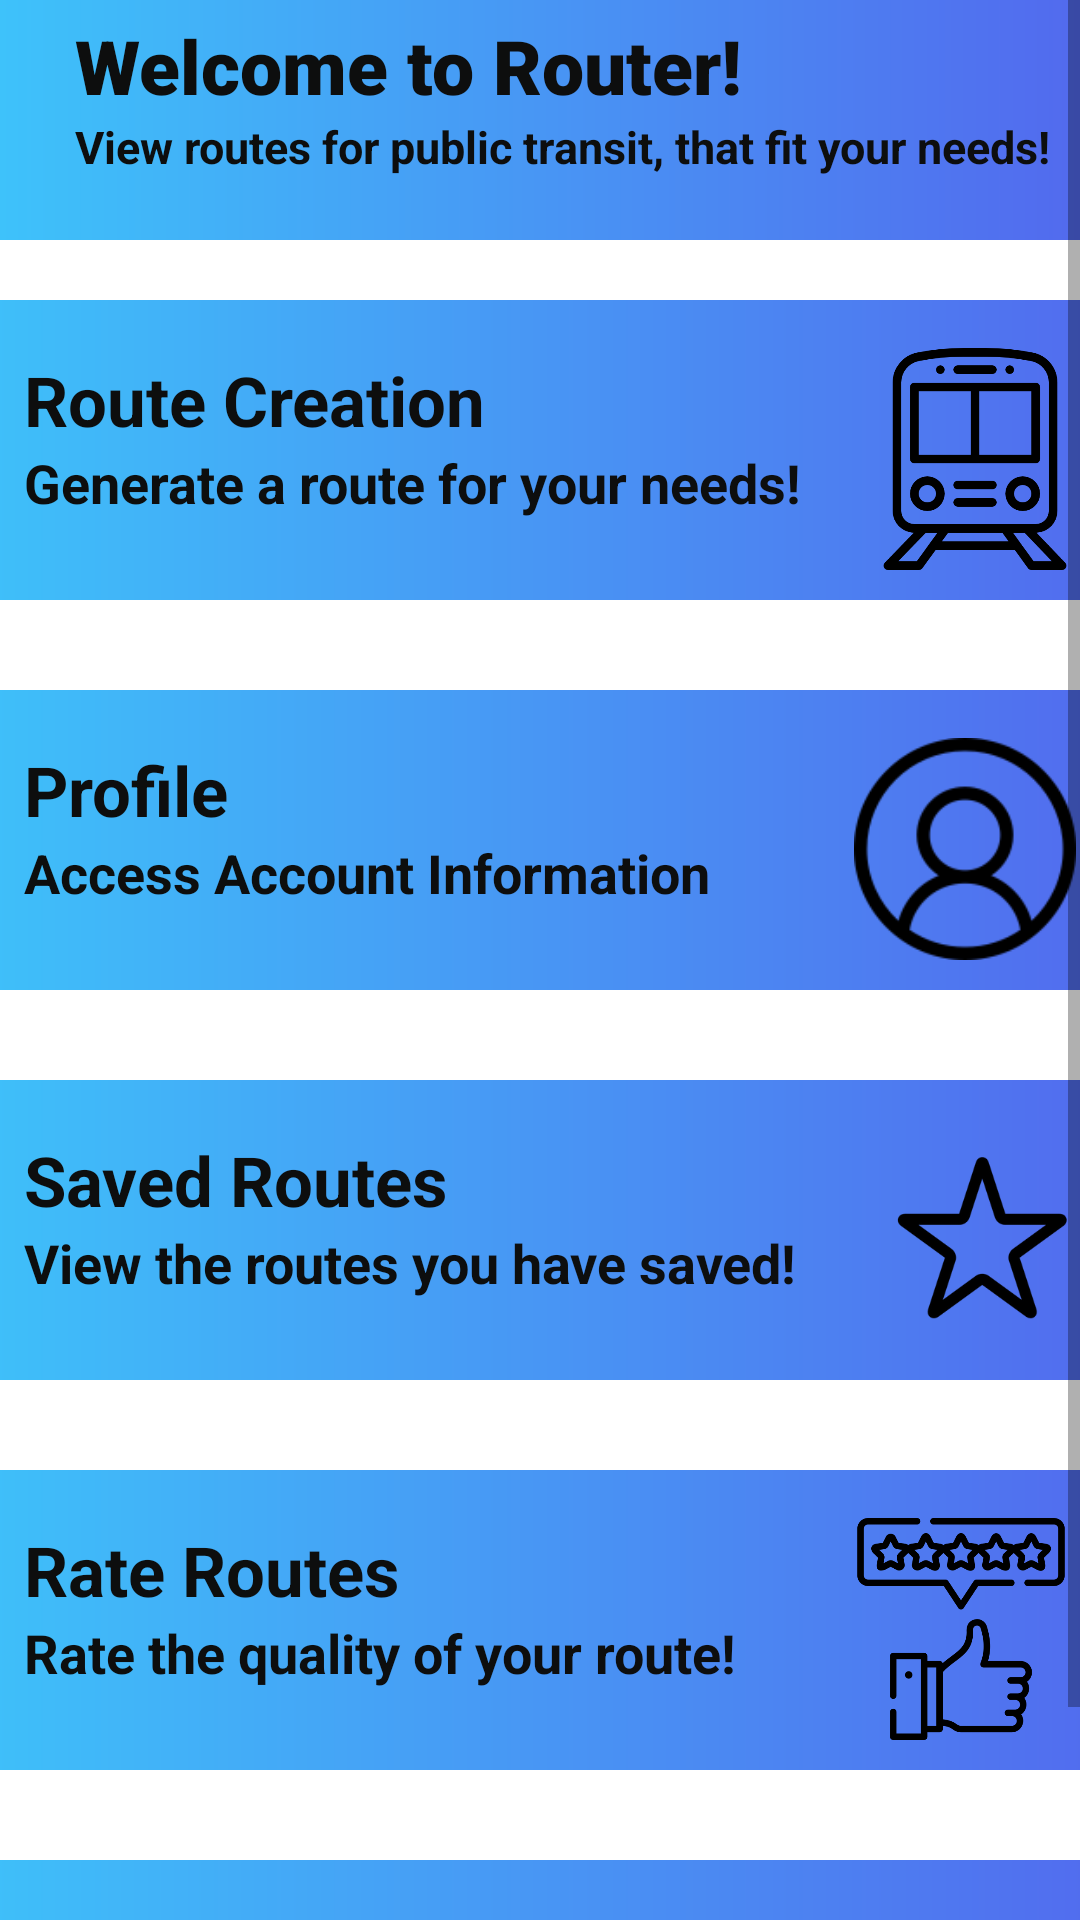

Produce the Android XML layout that renders to this screen, including the resource entries it uses.
<!-- AndroidManifest.xml: application theme Theme.Router_Route_Creation -->
<!-- res/layout/main_page.xml -->
<?xml version="1.0" encoding="utf-8"?>
<androidx.constraintlayout.widget.ConstraintLayout xmlns:android="http://schemas.android.com/apk/res/android"
    xmlns:app="http://schemas.android.com/apk/res-auto"
    android:layout_width="match_parent"
    android:layout_height="match_parent">

    <LinearLayout
        android:id="@+id/linearLayout"
        android:layout_width="match_parent"
        android:layout_height="80dp"
        android:background="@drawable/top"
        android:orientation="vertical"
        android:padding="5dp"
        app:layout_constraintStart_toStartOf="parent"
        app:layout_constraintTop_toTopOf="parent">

        <TextView
            android:layout_width="match_parent"
            android:layout_height="wrap_content"
            android:layout_marginLeft="20sp"
            android:fontFamily="sans-serif-black"
            android:text="Welcome to Router!"
            android:textColor="@color/colorPrimaryDark"
            android:textSize="25sp" />

        <TextView
            android:layout_width="match_parent"
            android:layout_height="wrap_content"
            android:layout_marginLeft="20dp"
            android:text="View routes for public transit, that fit your needs!"
            android:textColor="@color/colorPrimaryDark"
            android:textSize="15sp"
            android:textStyle="bold" />
    </LinearLayout>

    <ScrollView
        android:id="@+id/scrollView2"
        android:layout_width="match_parent"
        android:layout_height="match_parent">

        <LinearLayout
            android:layout_width="match_parent"
            android:layout_height="wrap_content"
            android:layout_marginTop="70dp"
            android:orientation="vertical">

            <LinearLayout
                android:layout_width="390dp"
                android:layout_height="100dp"
                android:layout_gravity="center"
                android:layout_marginTop="30dp"
                android:background="@drawable/math_bg"
                android:orientation="horizontal"
                android:padding="8dp">

                <LinearLayout
                    android:layout_width="wrap_content"
                    android:layout_height="wrap_content"
                    android:orientation="vertical">

                    <TextView
                        android:id="@+id/Creation"
                        android:layout_width="wrap_content"
                        android:layout_height="wrap_content"
                        android:layout_marginLeft="15dp"
                        android:layout_marginTop="10dp"
                        android:text="Route Creation"
                        android:textColor="@color/colorPrimaryDark"
                        android:textSize="23sp"
                        android:textStyle="bold" />

                    <TextView
                        android:layout_width="wrap_content"
                        android:layout_height="wrap_content"
                        android:layout_marginLeft="15sp"
                        android:text="Generate a route for your needs!"
                        android:textColor="@color/colorPrimaryDark"
                        android:textSize="18sp"
                        android:textStyle="bold" />
                </LinearLayout>

                <ImageView
                    android:layout_width="90dp"
                    android:layout_height="90dp"
                    android:layout_marginLeft="13dp"
                    android:padding="8dp"
                    android:src="@drawable/img_5" />
            </LinearLayout>

            <LinearLayout
                android:layout_width="390dp"
                android:layout_height="100dp"
                android:layout_gravity="center"
                android:layout_marginTop="30dp"
                android:background="@drawable/math_bg"
                android:orientation="horizontal"
                android:padding="8dp">

                <LinearLayout
                    android:layout_width="wrap_content"
                    android:layout_height="wrap_content"
                    android:orientation="vertical">

                    <TextView
                        android:id="@+id/Profile"
                        android:layout_width="wrap_content"
                        android:layout_height="wrap_content"
                        android:layout_marginLeft="15dp"
                        android:layout_marginTop="10dp"
                        android:text="Profile"
                        android:textColor="@color/colorPrimaryDark"
                        android:textSize="23sp"
                        android:textStyle="bold" />

                    <TextView
                        android:layout_width="wrap_content"
                        android:layout_height="wrap_content"
                        android:layout_marginLeft="15sp"
                        android:text="Access Account Information"
                        android:textColor="@color/colorPrimaryDark"
                        android:textSize="18sp"
                        android:textStyle="bold" />
                </LinearLayout>

                <ImageView
                    android:layout_width="90dp"
                    android:layout_height="90dp"
                    android:layout_marginLeft="40dp"
                    android:padding="8dp"
                    android:src="@drawable/img" />
            </LinearLayout>

            <LinearLayout
                android:layout_width="390dp"
                android:layout_height="100dp"
                android:layout_gravity="center"
                android:layout_marginTop="30dp"
                android:background="@drawable/math_bg"
                android:orientation="horizontal"
                android:padding="8dp">

                <LinearLayout
                    android:layout_width="wrap_content"
                    android:layout_height="wrap_content"
                    android:orientation="vertical">

                    <TextView
                        android:id="@+id/savedRoutes"
                        android:layout_width="wrap_content"
                        android:layout_height="wrap_content"
                        android:layout_marginLeft="15dp"
                        android:layout_marginTop="10dp"
                        android:text="Saved Routes"
                        android:textColor="@color/colorPrimaryDark"
                        android:textSize="23sp"
                        android:textStyle="bold" />

                    <TextView
                        android:layout_width="wrap_content"
                        android:layout_height="wrap_content"
                        android:layout_marginLeft="15sp"
                        android:text="View the routes you have saved!"
                        android:textColor="@color/colorPrimaryDark"
                        android:textSize="18sp"
                        android:textStyle="bold" />
                </LinearLayout>

                <ImageView
                    android:layout_width="95dp"
                    android:layout_height="95dp"
                    android:layout_marginLeft="19dp"
                    android:padding="8dp"
                    android:src="@drawable/img_1" />
            </LinearLayout>

            <LinearLayout
                android:layout_width="390dp"
                android:layout_height="100dp"
                android:layout_gravity="center"
                android:layout_marginTop="30dp"
                android:background="@drawable/math_bg"
                android:orientation="horizontal"
                android:padding="8dp">

                <LinearLayout
                    android:layout_width="wrap_content"
                    android:layout_height="wrap_content"
                    android:orientation="vertical">

                    <TextView
                        android:id="@+id/Rate"
                        android:layout_width="wrap_content"
                        android:layout_height="wrap_content"
                        android:layout_marginLeft="15dp"
                        android:layout_marginTop="10dp"
                        android:text="Rate Routes"
                        android:textColor="@color/colorPrimaryDark"
                        android:textSize="23sp"
                        android:textStyle="bold" />

                    <TextView
                        android:layout_width="wrap_content"
                        android:layout_height="wrap_content"
                        android:layout_marginLeft="15sp"
                        android:text="Rate the quality of your route!"
                        android:textColor="@color/colorPrimaryDark"
                        android:textSize="18sp"
                        android:textStyle="bold" />
                </LinearLayout>

                <ImageView
                    android:layout_width="90dp"
                    android:layout_height="90dp"
                    android:layout_marginLeft="30dp"
                    android:padding="8dp"
                    android:src="@drawable/img_3" />
            </LinearLayout>

            <LinearLayout
                android:layout_width="390dp"
                android:layout_height="100dp"
                android:layout_gravity="center"
                android:layout_marginTop="30dp"
                android:background="@drawable/math_bg"
                android:orientation="horizontal"
                android:padding="8dp">

                <LinearLayout
                    android:layout_width="wrap_content"
                    android:layout_height="wrap_content"
                    android:orientation="vertical">

                    <TextView
                        android:id="@+id/comment"
                        android:layout_width="wrap_content"
                        android:layout_height="wrap_content"
                        android:layout_marginLeft="15dp"
                        android:layout_marginTop="10dp"
                        android:text="Comments"
                        android:textColor="@color/colorPrimaryDark"
                        android:textSize="23sp"
                        android:textStyle="bold" />

                    <TextView
                        android:layout_width="wrap_content"
                        android:layout_height="wrap_content"
                        android:layout_marginLeft="15sp"
                        android:text="Let others know your experience!"
                        android:textColor="@color/colorPrimaryDark"
                        android:textSize="18sp"
                        android:textStyle="bold" />
                </LinearLayout>

                <ImageView
                    android:layout_width="90dp"
                    android:layout_height="90dp"
                    android:layout_marginLeft="9dp"
                    android:padding="8dp"
                    android:src="@drawable/img_2" />
            </LinearLayout>
        </LinearLayout>
    </ScrollView>
</androidx.constraintlayout.widget.ConstraintLayout>
<!-- resources referenced by this layout -->
<resources>
  <color name="colorPrimaryDark">#0D0E0E</color>
  <!-- drawable img: png bitmap (drawable, 4474 bytes) -->
  <!-- drawable img_1: png bitmap (drawable, 10324 bytes) -->
  <!-- drawable img_3: png bitmap (drawable, 18341 bytes) -->
  <!-- drawable img_5: png bitmap (drawable, 14359 bytes) -->
  <!-- drawable math_bg (drawable) -->
  <?xml version="1.0" encoding="utf-8"?>
  <shape xmlns:android="http://schemas.android.com/apk/res/android">
      <gradient
          android:startColor="@color/math_stat"
          android:endColor="@color/math_end"/>
      <corners
          android:radius="11dp"/>
  </shape>
  <!-- drawable top (drawable) -->
  <?xml version="1.0" encoding="utf-8"?>
  <shape xmlns:android="http://schemas.android.com/apk/res/android">
      <gradient
          android:startColor="@color/math_stat"
          android:endColor="@color/math_end"/>
  </shape>
  <style name="Theme.Router_Route_Creation" parent="Theme.MaterialComponents.DayNight.DarkActionBar">
          
          <item name="colorPrimary">@color/purple_500</item>
          <item name="colorPrimaryVariant">@color/purple_700</item>
          <item name="colorOnPrimary">@color/white</item>
          
          <item name="colorSecondary">@color/teal_200</item>
          <item name="colorSecondaryVariant">@color/teal_700</item>
          <item name="colorOnSecondary">@color/black</item>
          
          <item name="android:statusBarColor">?attr/colorPrimaryVariant</item>
          
      </style>
  <color name="math_stat">#3EC2FA</color>
  <color name="math_end">#526AEE</color>
  <color name="purple_500">#FF6200EE</color>
  <color name="purple_700">#FF3700B3</color>
  <color name="white">#FFFFFF</color>
      //colors text
  <color name="teal_200">#FF03DAC5</color>
  <color name="teal_700">#FF018786</color>
  <color name="black">#FF000000</color>
</resources>
